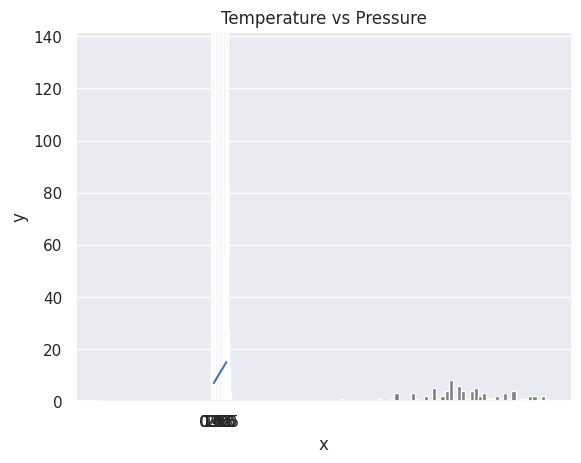

Write the Python code that produced this figure.
#!/usr/bin/env python
# coding: utf-8

# In[2]:


# How to import numpy
import numpy as np
# How to check the version of the numpy package
print('numpy:', np.__version__)
# Checking the available methods
print(dir(np))

    # Creating python List
python_list = [1,2,3,4,5]

    # Checking data types
print('Type:', type (python_list)) # <class 'list'>
    #
print(python_list) # [1, 2, 3, 4, 5]

two_dimensional_list = [[0,1,2], [3,4,5], [6,7,8]]
print(two_dimensional_list)  # [[0, 1, 2], [3, 4, 5], [6, 7, 8]]

    # Creating Numpy(Numerical Python) array from python list

numpy_array_from_list = np.array(python_list)
print(type (numpy_array_from_list))   # <class 'numpy.ndarray'>
print(numpy_array_from_list) # array([1, 2, 3, 4, 5])


# In[5]:


# Python list
python_list = [1,2,3,4,5]

numy_array_from_list2 = np.array(python_list, dtype=float)
print(numy_array_from_list2) # array([1., 2., 3., 4., 5.])


# In[6]:


numpy_bool_array = np.array([0, 1, -1, 0, 0], dtype=bool)
print(numpy_bool_array) # array([False,  True,  True, False, False])


# In[10]:


two_dimensional_list = [[0,1,2], [3,4,5], [6,7,8]]
numpy_two_dimensional_list = np.array(two_dimensional_list)
print(type (numpy_two_dimensional_list))
print(numpy_two_dimensional_list)


# In[11]:


# We can always convert an array back to a python list using tolist().
np_to_list = numpy_array_from_list.tolist()
print(type (np_to_list))
print('one dimensional array:', np_to_list)
print('two dimensional array: ', numpy_two_dimensional_list.tolist())
    


# In[12]:


# Numpy array from tuple
# Creating tuple in Python
python_tuple = (1,2,3,4,5)
print(type (python_tuple)) # <class 'tuple'>
print('python_tuple: ', python_tuple) # python_tuple:  (1, 2, 3, 4, 5)

numpy_array_from_tuple = np.array(python_tuple)
print(type (numpy_array_from_tuple)) # <class 'numpy.ndarray'>
print('numpy_array_from_tuple: ', numpy_array_from_tuple) # numpy_array_from_tuple:  [1 2 3 4 5]


# In[13]:


int_lists = [-3, -2, -1, 0, 1, 2,3]
int_array = np.array(int_lists)
float_array = np.array(int_lists, dtype=float)

print(int_array)
print(int_array.dtype)
print(float_array)
print(float_array.dtype)


# In[14]:


numpy_array_from_list = np.array([1, 2, 3, 4, 5])
two_dimensional_list = np.array([[0, 1, 2],
                              [3, 4, 5],
                              [6, 7, 8]])

print('The size:', numpy_array_from_list.size) # 5
print('The size:', two_dimensional_list.size)  # 3


# In[15]:


# Mathematical Operation
# Addition
numpy_array_from_list = np.array([1, 2, 3, 4, 5])
print('original array: ', numpy_array_from_list)
ten_plus_original = numpy_array_from_list  + 10
print(ten_plus_original)


# In[16]:


# Subtraction
numpy_array_from_list = np.array([1, 2, 3, 4, 5])
print('original array: ', numpy_array_from_list)
ten_minus_original = numpy_array_from_list  - 10
print(ten_minus_original)


# In[17]:


# Multiplication
numpy_array_from_list = np.array([1, 2, 3, 4, 5])
print('original array: ', numpy_array_from_list)
ten_times_original = numpy_array_from_list * 10
print(ten_times_original)


# In[18]:


# Division
numpy_array_from_list = np.array([1, 2, 3, 4, 5])
print('original array: ', numpy_array_from_list)
ten_divide_original = numpy_array_from_list / 10
print(ten_times_original)


# In[19]:


# Modulus; Finding the remainder
numpy_array_from_list = np.array([1, 2, 3, 4, 5])
print('original array: ', numpy_array_from_list)
ten_times_original = numpy_array_from_list % 3
print(ten_times_original)


# In[20]:


# Floor division: the division result without the remainder
numpy_array_from_list = np.array([1, 2, 3, 4, 5])
print('original array: ', numpy_array_from_list)
ten_times_original = numpy_array_from_list // 10
print(ten_times_original)


# In[21]:


# Exponential is finding some number the power of another:
numpy_array_from_list = np.array([1, 2, 3, 4, 5])
print('original array: ', numpy_array_from_list)
ten_times_original = numpy_array_from_list  ** 2
print(ten_times_original)


# In[22]:


#Int,  Float numbers
numpy_int_arr = np.array([1,2,3,4])
numpy_float_arr = np.array([1.1, 2.0,3.2])
numpy_bool_arr = np.array([-3, -2, 0, 1,2,3], dtype='bool')

print(numpy_int_arr.dtype)
print(numpy_float_arr.dtype)
print(numpy_bool_arr.dtype)


# In[23]:


numpy_int_arr = np.array([1,2,3,4], dtype = 'float')
numpy_int_arr


# In[24]:


numpy_int_arr = np.array([1., 2., 3., 4.], dtype = 'int')
numpy_int_arr


# In[25]:


np.array([-3, -2, 0, 1,2,3], dtype='bool')


# In[28]:


numpy_float_list  = [1., 2., 3., 4.]
#numpy_float_list.astype('int').astype('str')
#array(['1', '2', '3'], dtype='<U21')


# In[29]:


# 2 Dimension Array
two_dimension_array = np.array([(1,2,3),(4,5,6), (7,8,9)])
print(type (two_dimension_array))
print(two_dimension_array)
print('Shape: ', two_dimension_array.shape)
print('Size:', two_dimension_array.size)
print('Data type:', two_dimension_array.dtype)


# In[30]:


# 2 Dimension Array
two_dimension_array = np.array([[1,2,3],[4,5,6], [7,8,9]])
first_row = two_dimension_array[0]
second_row = two_dimension_array[1]
third_row = two_dimension_array[2]
print('First row:', first_row)
print('Second row:', second_row)
print('Third row: ', third_row)


# In[33]:


first_column= two_dimension_array[:,0]
second_column = two_dimension_array[:,1]
third_column = two_dimension_array[:,2]
print('First column:', first_column)
print('Second column:', second_column)
print('Third column: ', third_column)
print(two_dimension_array)


# In[34]:


two_dimension_array = np.array([[1,2,3],[4,5,6], [7,8,9]])
first_two_rows_and_columns = two_dimension_array[0:2, 0:2]
print(first_two_rows_and_columns)


# In[35]:


two_dimension_array[::]


# In[36]:


two_dimension_array = np.array([[1,2,3],[4,5,6], [7,8,9]])
two_dimension_array[::-1,::-1]


# In[37]:


#3represrntin missing dqta
print(two_dimension_array)
two_dimension_array[1,1] = 55
two_dimension_array[1,2] =44
print(two_dimension_array)


# In[38]:


# Numpy Zeroes
# numpy.zeros(shape, dtype=float, order='C')
numpy_zeroes = np.zeros((3,3),dtype=int,order='C')
numpy_zeroes


# In[39]:


# Numpy Zeroes
numpy_ones = np.ones((3,3),dtype=int,order='C')
print(numpy_ones)


# In[40]:


# Reshape
# numpy.reshape(), numpy.flatten()
first_shape  = np.array([(1,2,3), (4,5,6)])
print(first_shape)
reshaped = first_shape.reshape(3,2)
print(reshaped)


# In[41]:


flattened = reshaped.flatten()
flattened


# In[42]:


## Horitzontal Stack
np_list_one = np.array([1,2,3])
np_list_two = np.array([4,5,6])

print(np_list_one + np_list_two)

print('Horizontal Append:', np.hstack((np_list_one, np_list_two)))


# In[43]:


## Vertical Stack
print('Vertical Append:', np.vstack((np_list_one, np_list_two)))


# In[44]:


# Generate a random float  number
random_float = np.random.random()
random_float


# In[45]:


# Generate a random float  number
random_floats = np.random.random(5)
random_floats


# In[46]:


# Generating a random integers between 0 and 10

random_int = np.random.randint(0, 11)
random_int


# In[47]:


# Generating a random integers between 2 and 11, and creating a one row array
random_int = np.random.randint(2,10, size=4)
random_int


# In[48]:


# Generating a random integers between 0 and 10
random_int = np.random.randint(2,10, size=(3,3))
random_int


# In[49]:


# np.random.normal(mu, sigma, size)
normal_array = np.random.normal(79, 15, 80)
normal_array


# In[51]:


#Numpy and Statistics


# In[50]:


import matplotlib.pyplot as plt
import seaborn as sns
sns.set()
plt.hist(normal_array, color="grey", bins=50)


# In[52]:



four_by_four_matrix = np.matrix(np.ones((4,4), dtype=float))


# In[53]:


four_by_four_matrix


# In[54]:


np.asarray(four_by_four_matrix)[2] = 2
four_by_four_matrix


# In[55]:


# creating list using range(starting, stop, step)
lst = range(0, 11, 2)
lst


# In[56]:


for l in lst:
    print(l)


# In[57]:


# Similar to range arange numpy.arange(start, stop, step)
whole_numbers = np.arange(0, 20, 1)
whole_numbers


# In[63]:


natural_numbers = np.arange(1, 20, 1)
natural_numbers


# In[59]:


odd_numbers = np.arange(1, 20, 2)
odd_numbers


# In[60]:


even_numbers = np.arange(2, 20, 2)
even_numbers


# In[64]:


# numpy.linspace()
# numpy.logspace() in Python with Example
# For instance, it can be used to create 10 values from 1 to 5 evenly spaced.
np.linspace(1.0, 5.0, num=10)


# In[62]:


# not to include the last value in the interval
np.linspace(1.0, 5.0, num=5, endpoint=False)


# In[65]:


# LogSpace
# LogSpace returns even spaced numbers on a log scale. Logspace has the same parameters as np.linspace.

# Syntax:

# numpy.logspace(start, stop, num, endpoint)

np.logspace(2, 4.0, num=4)


# In[68]:


# to check the size of an array
x = np.array([1,2,3], dtype=np.complex128)
x


# In[70]:


x.itemsize


# In[71]:


# indexing and Slicing NumPy Arrays in Python
np_list = np.array([(1,2,3), (4,5,6)])
np_list


# In[72]:


print('First row: ', np_list[0])
print('Second row: ', np_list[1])


# In[73]:


print('First column: ', np_list[:,0])
print('Second column: ', np_list[:,1])
print('Third column: ', np_list[:,2])


# In[74]:


np_normal_dis = np.random.normal(5, 0.5, 100)
np_normal_dis
## min, max, mean, median, sd
print('min: ', two_dimension_array.min())
print('max: ', two_dimension_array.max())
print('mean: ',two_dimension_array.mean())
# print('median: ', two_dimension_array.median())
print('sd: ', two_dimension_array.std())


# In[75]:


print(two_dimension_array)
print('Column with minimum: ', np.amin(two_dimension_array,axis=0))
print('Column with maximum: ', np.amax(two_dimension_array,axis=0))
print('=== Row ==')
print('Row with minimum: ', np.amin(two_dimension_array,axis=1))
print('Row with maximum: ', np.amax(two_dimension_array,axis=1))


# In[76]:


a = [1,2,3]

# Repeat whole of 'a' two times
print('Tile:   ', np.tile(a, 2))

# Repeat each element of 'a' two times
print('Repeat: ', np.repeat(a, 2))


# In[86]:


# One random number between [0,1)
one_random_num = np.random.random()
one_random_in = np.random
print(one_random_num)
print(one_random_in)


# In[87]:


# Random numbers between [0,1) of shape 2,3
r = np.random.random(size=[2,3])
print(r)


# In[88]:


print(np.random.choice(['a', 'e', 'i', 'o', 'u'], size=10))


# In[89]:


## Random numbers between [0, 1] of shape 2, 2
rand = np.random.rand(2,2)
rand


# In[90]:


rand2 = np.random.randn(2,2)
rand2


# In[91]:


# Random integers between [0, 10) of shape 2,5
rand_int = np.random.randint(0, 10, size=[5,3])
rand_int


# In[92]:


from scipy import stats
np_normal_dis = np.random.normal(5, 0.5, 1000) # mean, standard deviation, number of samples
np_normal_dis
## min, max, mean, median, sd
print('min: ', np.min(np_normal_dis))
print('max: ', np.max(np_normal_dis))
print('mean: ', np.mean(np_normal_dis))
print('median: ', np.median(np_normal_dis))
print('mode: ', stats.mode(np_normal_dis))
print('sd: ', np.std(np_normal_dis))


# In[93]:


plt.hist(np_normal_dis, color="grey", bins=21)
plt.show()


# In[94]:


# numpy.dot(): Dot Product in Python using Numpy
# Dot Product
# Numpy is powerful library for matrices computation. For instance, you can compute the dot product with np.dot

# Syntax

# numpy.dot(x, y, out=None)


# In[95]:


## Linear algebra
### Dot product: product of two arrays
f = np.array([1,2,3])
g = np.array([4,5,3])
### 1*4+2*5 + 3*6
np.dot(f, g)  # 23


# In[96]:


### Matmul: matruc product of two arrays
h = [[1,2],[3,4]]
i = [[5,6],[7,8]]
### 1*5+2*7 = 19
np.matmul(h, i)


# In[97]:


## Determinant 2*2 matrix
### 5*8-7*6np.linalg.det(i)


# In[98]:


## Determinant 2*2 matrix
### 5*8-7*6np.linalg.det(i)


# In[99]:


np.linalg.det(i)


# In[102]:


Z = np.zeros((8,8))
Z[1::2,::2] = 1
Z[::2,1::2] = 1


# In[103]:


Z


# In[105]:


new_list = [ x + 2 for x in range(0, 11)]
new_list


# In[106]:


np_arr = np.array(range(0, 11))
np_arr + 2


# In[107]:


temp = np.array([1,2,3,4,5])
pressure = temp * 2 + 5
pressure


# In[108]:


plt.plot(temp,pressure)
plt.xlabel('Temperature in oC')
plt.ylabel('Pressure in atm')
plt.title('Temperature vs Pressure')
plt.xticks(np.arange(0, 6, step=0.5))
plt.show()


# In[109]:


mu = 28
sigma = 15
samples = 100000

x = np.random.normal(mu, sigma, samples)
ax = sns.distplot(x);
ax.set(xlabel="x", ylabel='y')
plt.show()


print('=================END================================')

# In[ ]:




